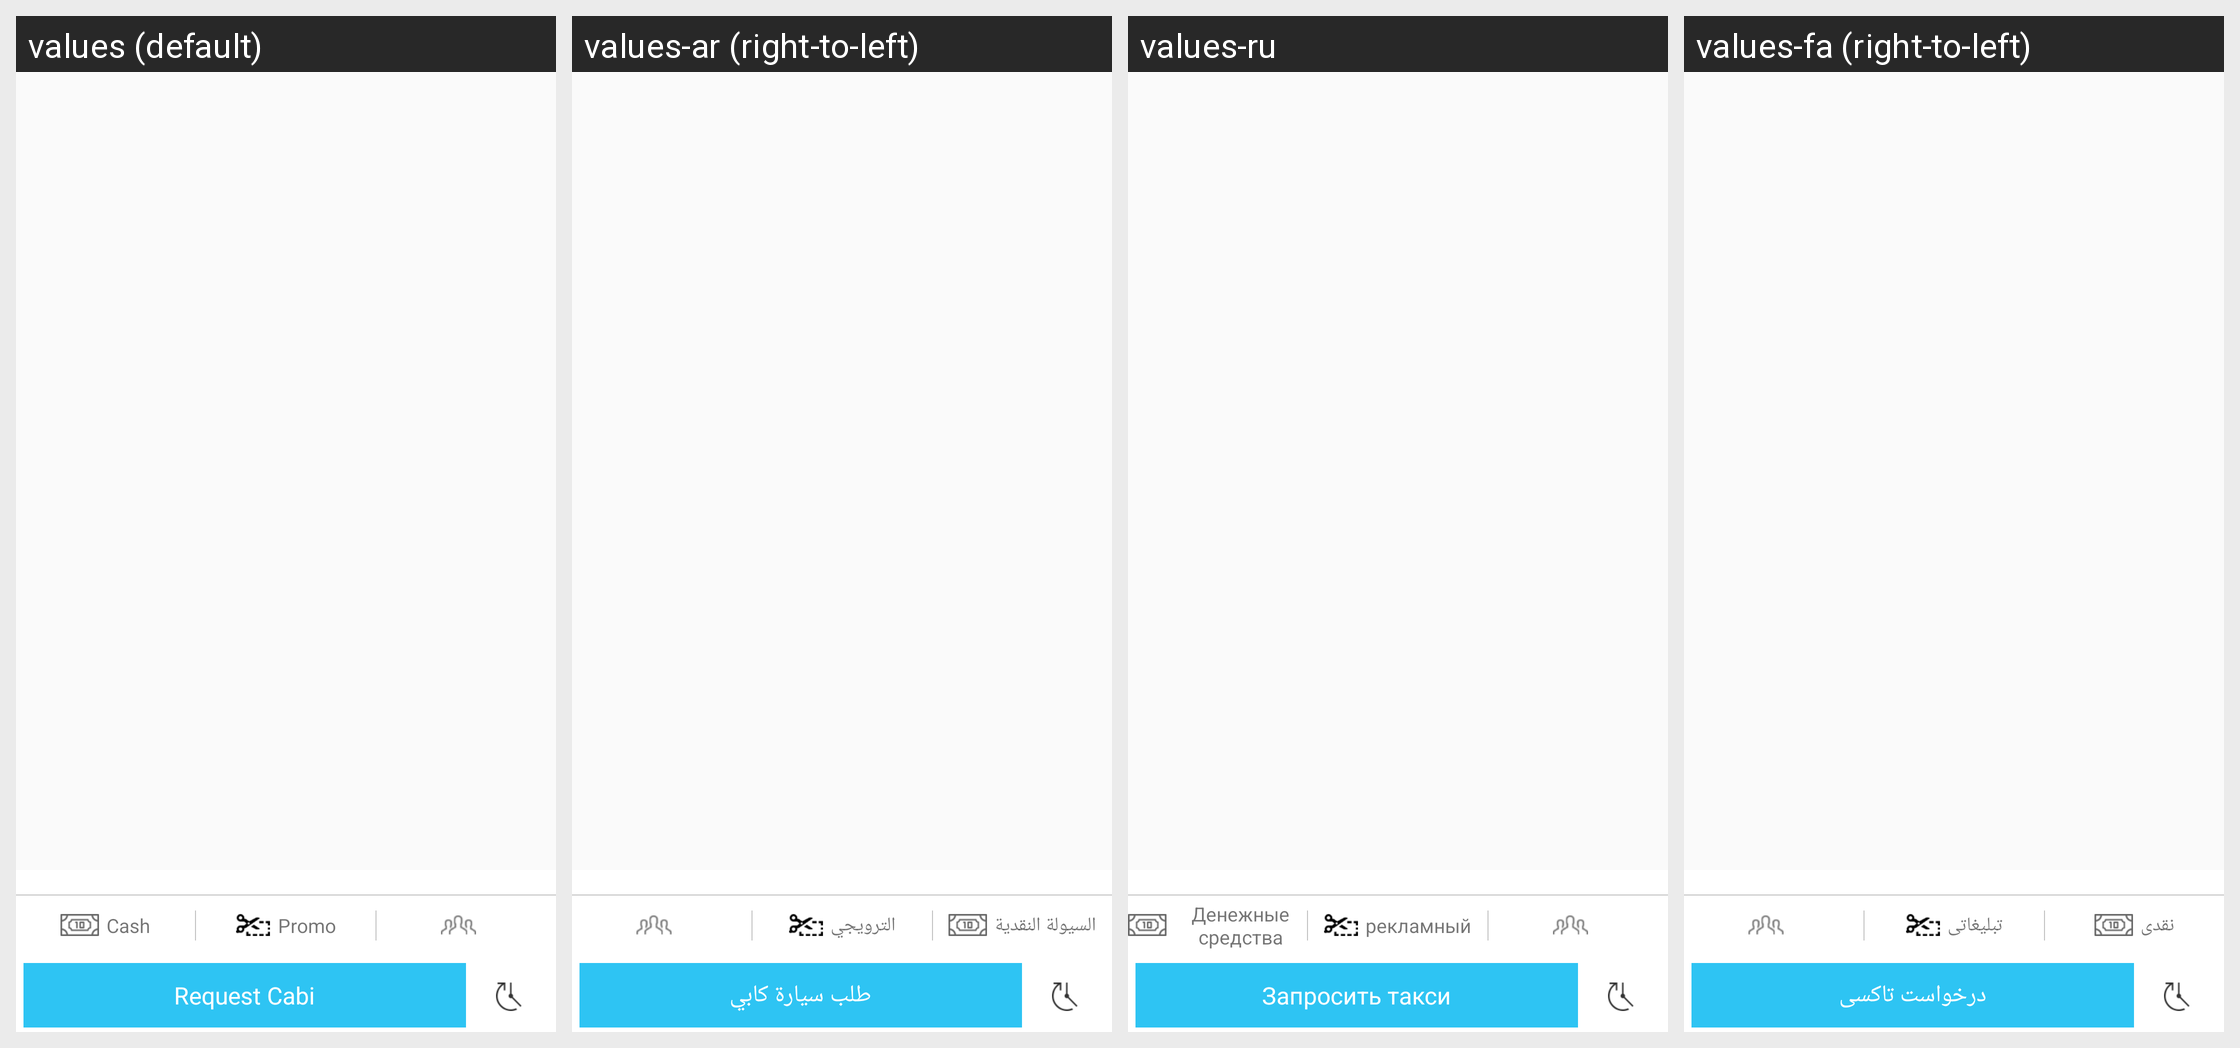

Locale-by-locale string values for the Android screen shown in this grid:
Android screen res/layout/bottom_car_lay.xml rendered under 4 locales, left to right: values (default), values-ar (right-to-left), values-ru, values-fa (right-to-left). Device: Nexus 5 (rendered at 1080×1920; each locale shown at half size, 540×960, under a caption strip naming it); theme Mymaterialact.
Other locales in the repository, not shown: values-de, values-es, values-tr.
Strings drawn on this screen, with the default value and each locale's value (text and hints the layout hard-codes, and strings that could not be matched under every locale, appear in the picture but are not listed):

cash
  values: Cash
  values-ar: السيولة النقدية
  values-ru: Денежные средства
  values-fa: نقدی

promo
  values: Promo
  values-ar: الترويجي
  values-ru: рекламный
  values-fa: تبلیغاتی

request_taxi
  values: Request Cabi
  values-ar: طلب سيارة كابي
  values-ru: Запросить такси
  values-fa: درخواست تاکسی
